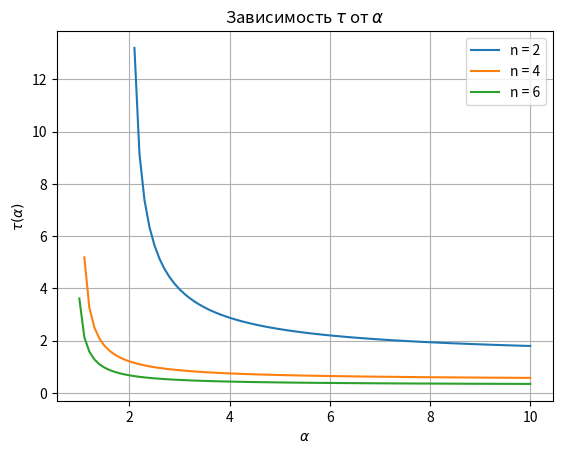

This chart was generated by the following Python code:
import math
import matplotlib.pyplot as plt
import os


class Autoregressor(object):
    def __init__(self, alfa, n):
        self.alfa = alfa
        self.n = n

    def function(self, x):
        return x**(self.n + 1) + x - self.alfa

    def derivative(self, x):
        return (self.n + 1) * x**self.n + 1


def newton_method(a, f, f1, eps):
    max_count = 5000
    iter_count = 0
    x0 = a
    x1 = x0 - (f(x0) / f1(x0))

    while math.fabs(f(x1) - f(x0)) >= eps:
        x0 = x1
        x1 = x0 - (f(x0) / f1(x0))
        iter_count += 1
        if iter_count > max_count:
            return None
    return x1


def calculate_lambda_2(beta):
    return (beta**2 - 1)**0.5


def find_stationary_point(alpha, n):
    a = 0
    eps = 10 ** (-6)
    autoregressor = Autoregressor(alpha, n)
    stationary_point = newton_method(a, autoregressor.function, autoregressor.derivative, eps)
    return stationary_point


def calculate_beta(alpha, n):
    x = find_stationary_point(alpha, n)
    beta = (alpha * n * x**(n - 1))/(1 + x**n)**2
    return beta


def calculate_tau(alpha, n):
    beta = calculate_beta(alpha, n)
    if beta > 1:
        lambda_2 = calculate_lambda_2(beta)
        tau = (1./lambda_2)*math.acos(-1./beta)
        return tau
    else:
        return None


# Для разных n строим зависимость tay(alpha)
def task1():
    plt.clf()
    for n in [2, 4, 6]:
        points = []
        alpha = 0.1
        step_alfa = 0.1
        while alpha <= 10:
            tau = calculate_tau(alpha, n)
            if tau != None:
                points.append((alpha, calculate_tau(alpha, n)))
            alpha += step_alfa
        label = 'n = ' + str(n)
        x, y = zip(*points)
        plt.plot(x, y, label=label)

    plt.legend()
    plt.title(r'Зависимость $\tau$ от $\alpha$')
    plt.xlabel(r'$\alpha$')
    plt.ylabel(r'$\tau(\alpha)$')
    plt.grid(True)
    #plt.show()
    file_name = 'Зависимость тау от альфы при разных n'
    file_name_png = file_name + '.png'
    path_to_folder = os.path.join('img', 'Lab2')
    if not os.path.exists(path_to_folder):
        os.makedirs(path_to_folder)
    plt.savefig(os.path.join(path_to_folder, file_name_png), dpi=300)


def main():
    task1()


if __name__ == "__main__":
    main()